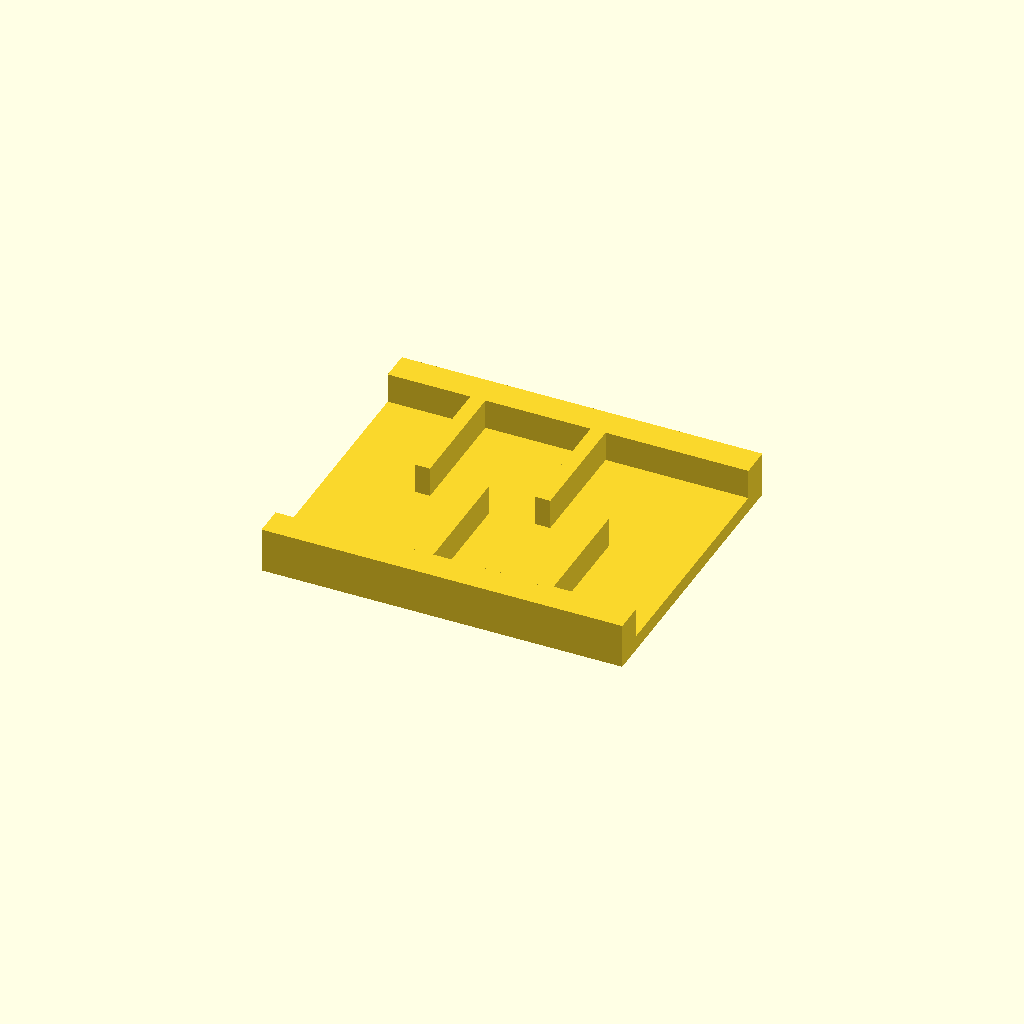
Cell 1: the model at its default parameters.
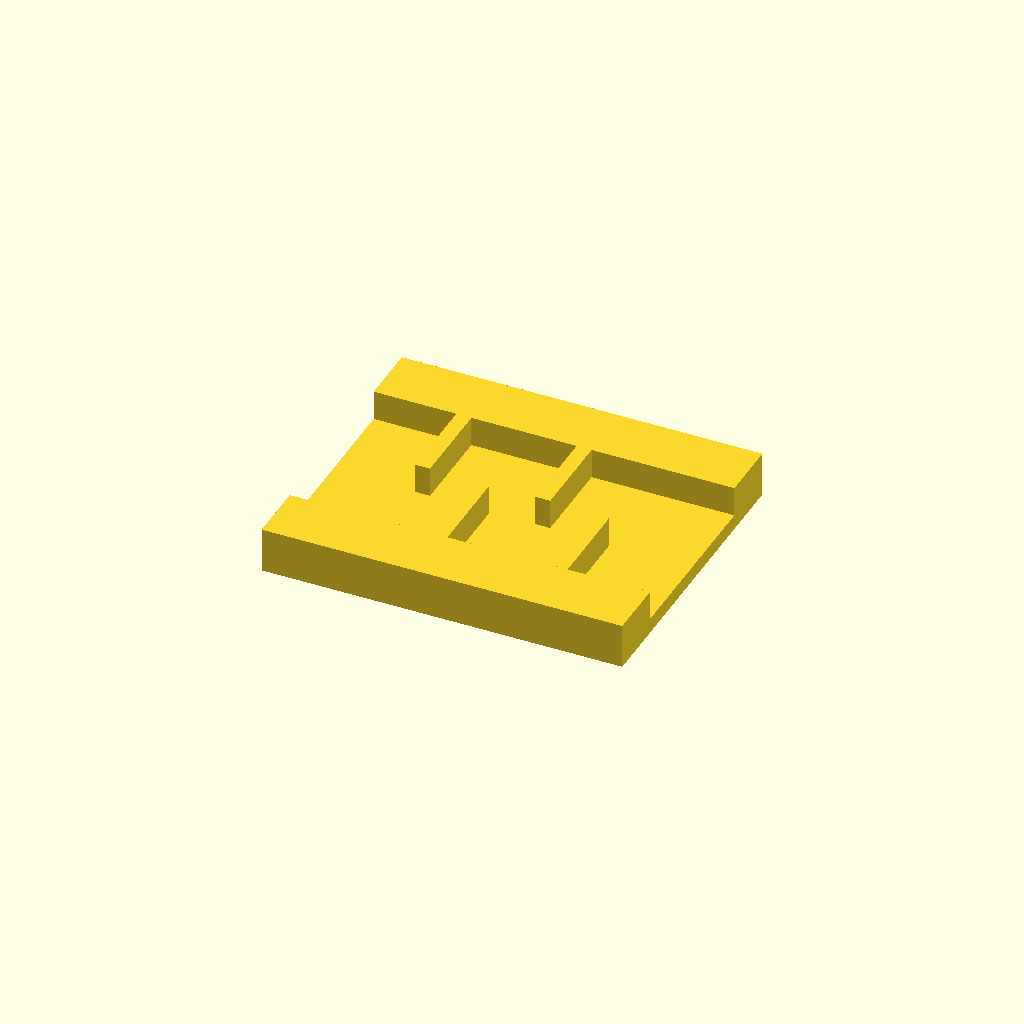
Cell 2: the same model with rail_w = 20.
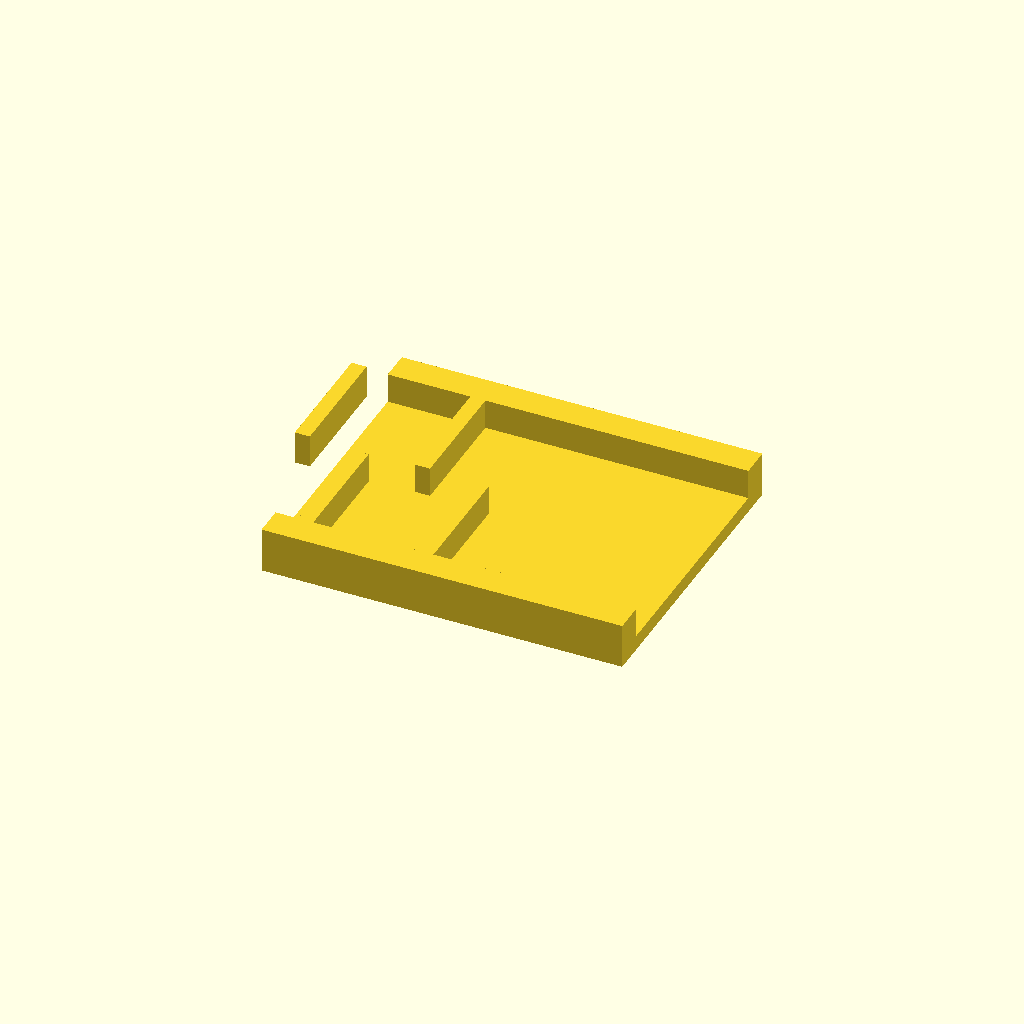
Cell 3 — ribs set to 8, the other parameters unchanged.
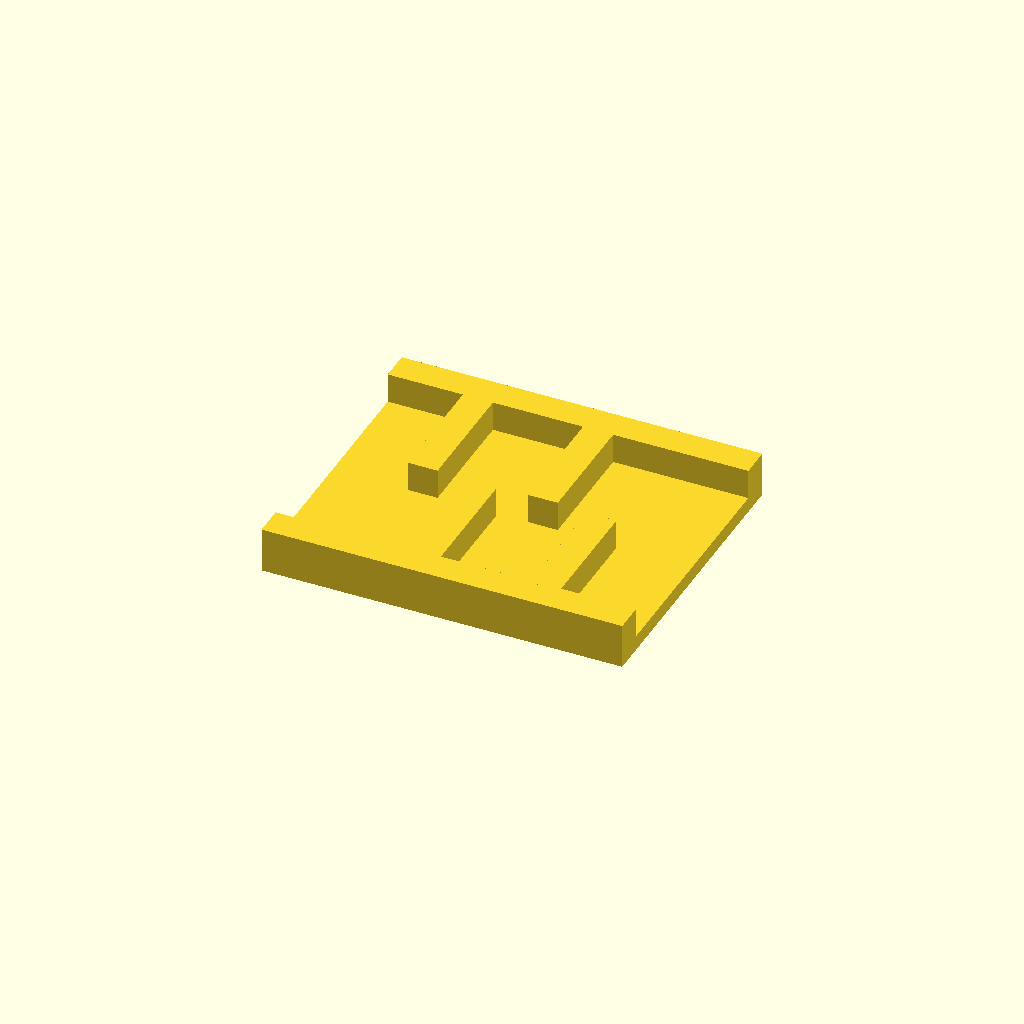
Cell 4 — rib_t set to 10, the other parameters unchanged.
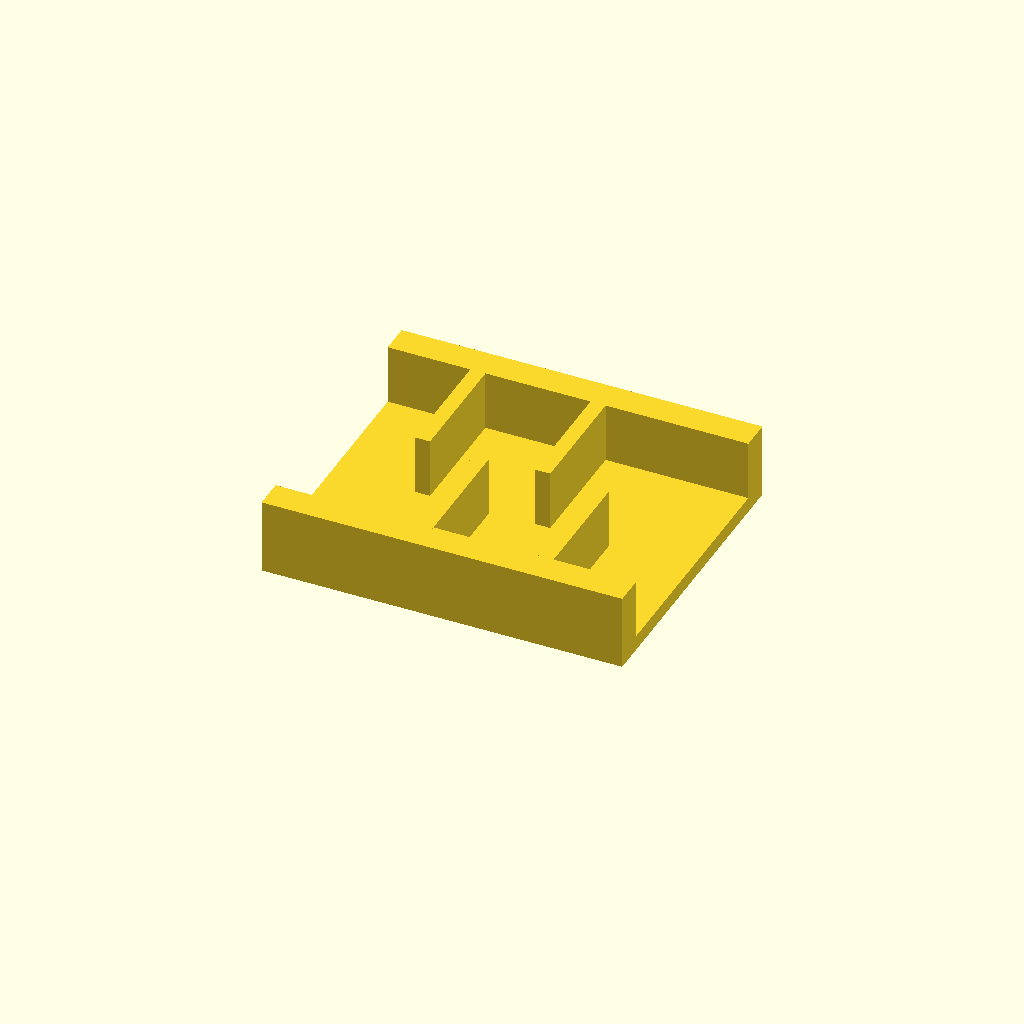
Cell 5 — rib_h set to 20, the other parameters unchanged.
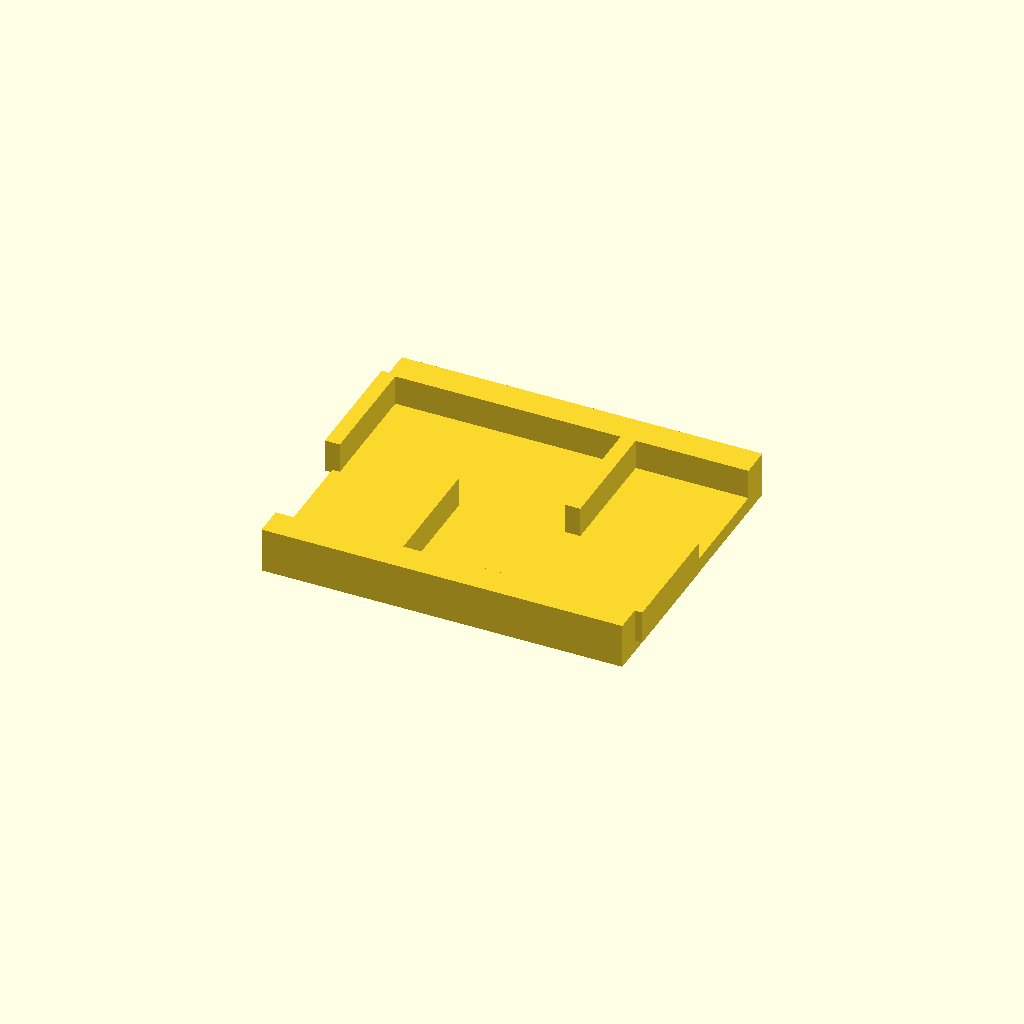
Cell 6: pitch = 40 (everything else at default).
One fixed orthographic camera (rotation 55°, 0°, 25°; colour scheme Cornfield) for every cell.
Source of the model, optional_data/data/place1/ribframes/part_0175.scad:
$fn = 32;

// ----------------------------------------------------------------------
// Rib frame 120 x 100 x 15
// 4 ribs at 20 mm pitch, staggered
// ----------------------------------------------------------------------

// --- parameters (mm) ---
frame = [120, 100, 5];  // base plate size (x, y, z)
rail_w = 10;            // side rail width
ribs = 4;               // number of ribs
rib_t = 5;              // rib thickness
rib_h = 10;             // rib height above the base plate
pitch = 20;             // pitch between rib centres

// --- derived feature positions (mm) ---
span = (ribs - 1) * pitch;          // = 60   distance between the outer ribs
origin_x = -span / 2;               // = -30   X of the first rib
rib_len = frame[1] / 2 - rail_w + 0.5;  // = 40.5   length of a staggered rib
rib_y = 0.5 + rib_len / 2;          // = 20.75   Y of a staggered rib centre
row_offset = 2 * rib_y;             // = 41.5   distance between the two rows
feature_centers = [
  [origin_x + 0 * pitch, rib_y],
  [origin_x + 1 * pitch, -rib_y],
  [origin_x + 2 * pitch, rib_y],
  [origin_x + 3 * pitch, -rib_y]
];   // rib centre line, drives the rib loop

// base plate, two side rails, then the ribs read straight off feature_centers
union() {
  translate([-frame[0] / 2, -frame[1] / 2, 0]) cube(frame);
  translate([-frame[0] / 2, -frame[1] / 2, 0]) cube([frame[0], rail_w, frame[2] + rib_h]);
  translate([-frame[0] / 2, frame[1] / 2 - rail_w, 0]) cube([frame[0], rail_w, frame[2] + rib_h]);
  for (centre = feature_centers)
    translate([centre[0] - rib_t / 2, centre[1] - rib_len / 2, frame[2] - 1])
      cube([rib_t, rib_len, rib_h + 1]);
}
Customizer parameters (derived from the source; name, type, default, range or options):
frame: vector, default [120, 100, 5]
rail_w: number, default 10
ribs: number, default 4
rib_t: number, default 5
rib_h: number, default 10
pitch: number, default 20
